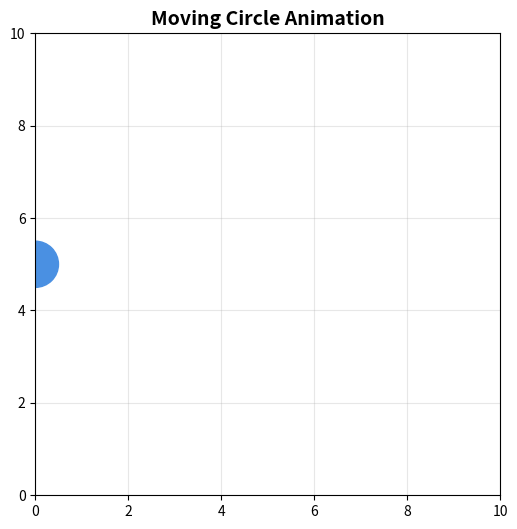

Write the Python code that produced this figure.
#Moving circle
import matplotlib.pyplot as plt
import matplotlib.animation as animation
import numpy as np

# Create figure
fig, ax = plt.subplots(figsize=(6, 6))
ax.set_xlim(0, 10)
ax.set_ylim(0, 10)

# Create circle
circle = plt.Circle((0, 5), 0.5, color="#4A90E2")
ax.add_patch(circle)

# Animation function
def update(frame):
    circle.center = (frame, 5)   # Move horizontally
    return circle,

# Create animation
ani = animation.FuncAnimation(
    fig,
    update,
    frames=np.linspace(0, 10, 100),
    interval=50,
    blit=True
)

plt.title("Moving Circle Animation", fontsize=14, fontweight="bold")
plt.grid(alpha=0.3)
plt.show()